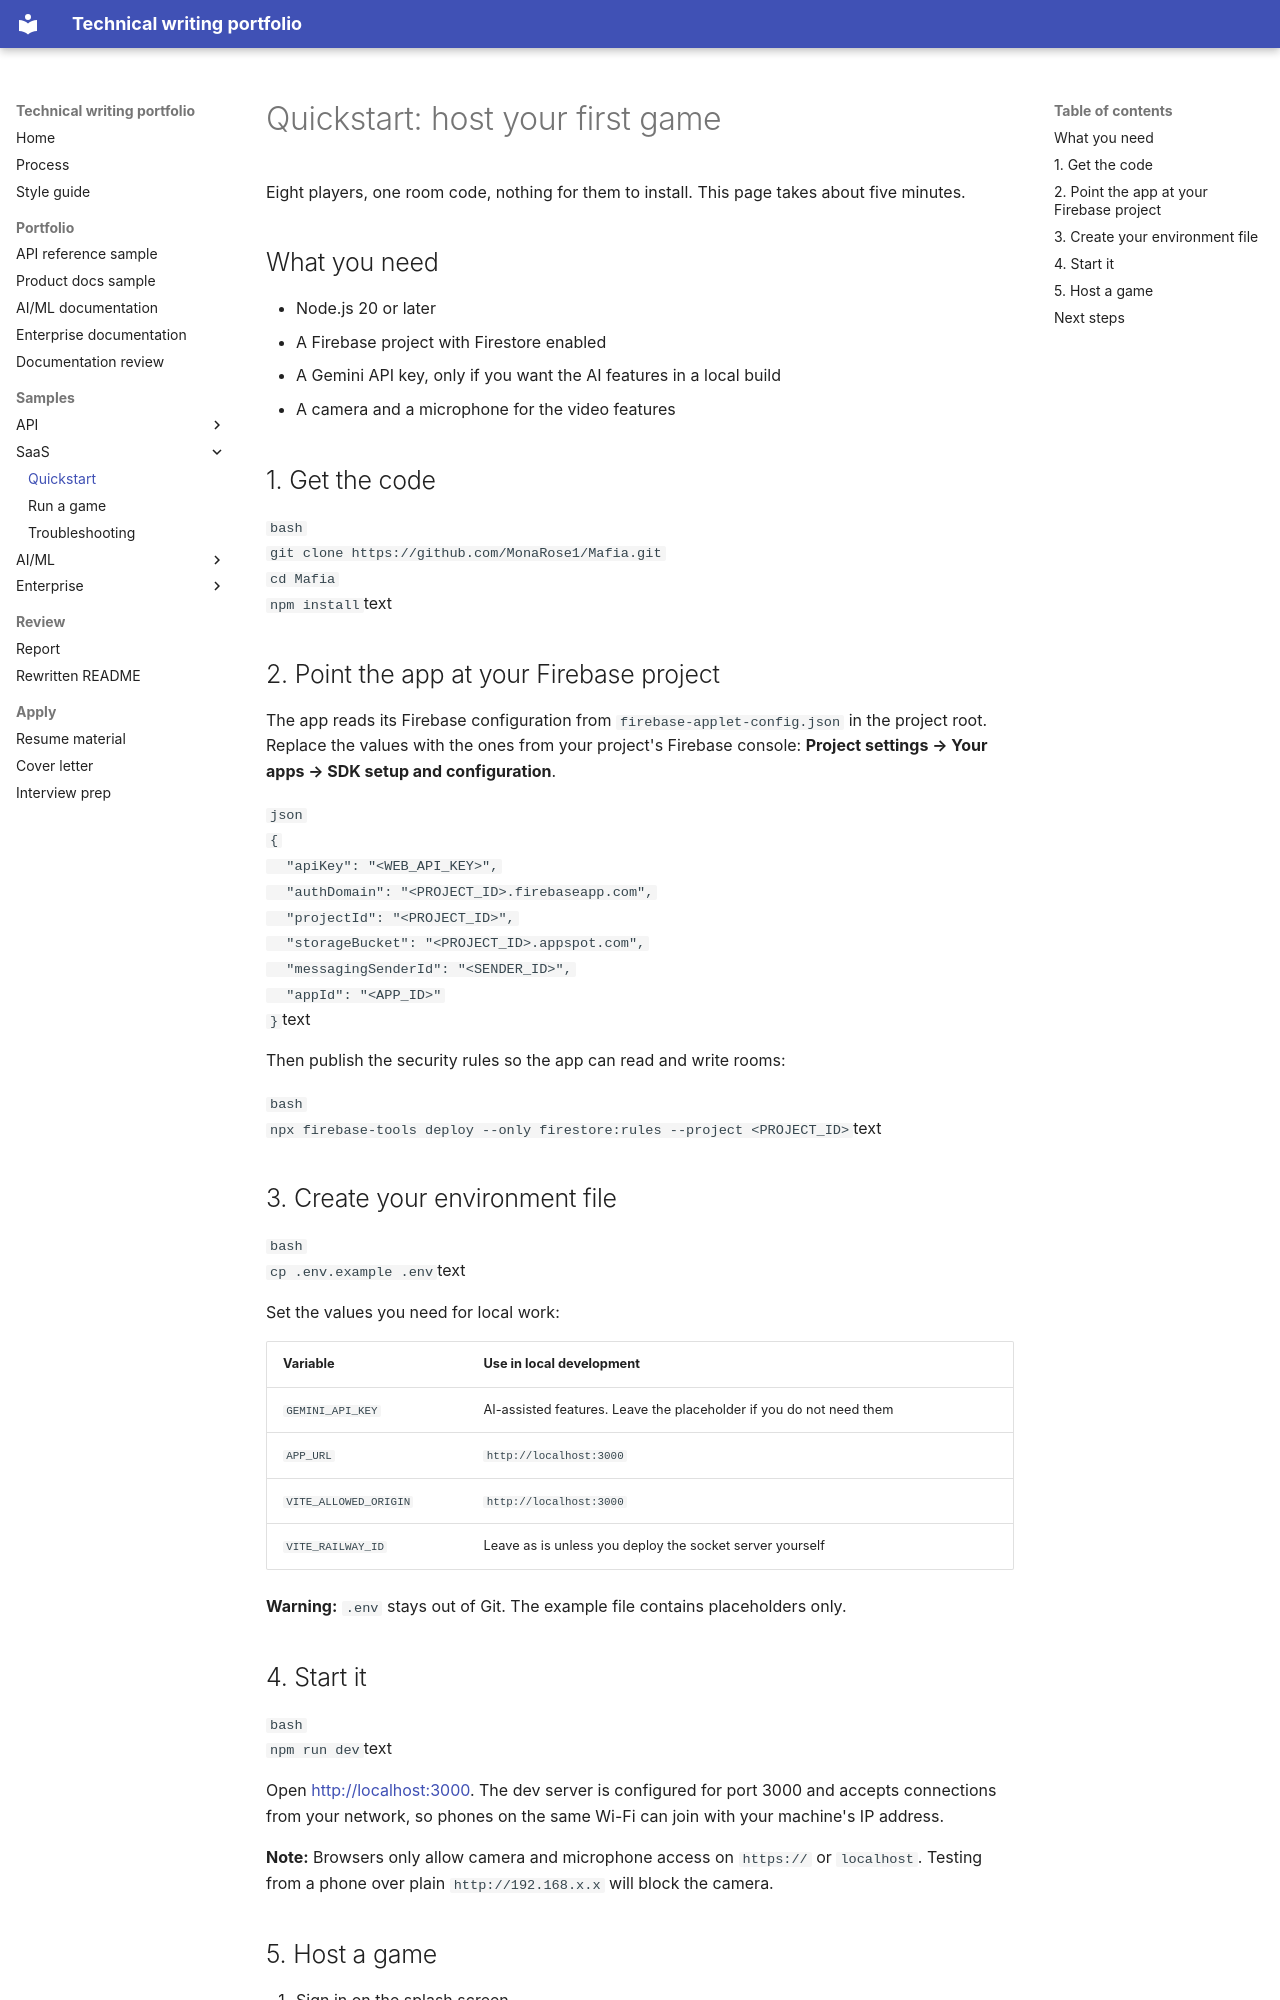

repository: MonaRose1/MonaRose1 · page: samples/saas/quickstart/index.html · generator: mkdocs

# Quickstart: host your first game

Eight players, one room code, nothing for them to install. This page takes about five minutes.

## What you need

- Node.js 20 or later
- A Firebase project with Firestore enabled
- A Gemini API key, only if you want the AI features in a local build
- A camera and a microphone for the video features

## 1. Get the code

```bash
git clone https://github.com/MonaRose1/Mafia.git
cd Mafia
npm install
```text

## 2. Point the app at your Firebase project

The app reads its Firebase configuration from `firebase-applet-config.json` in the project root. Replace the values with the ones from your project's Firebase console: **Project settings → Your apps → SDK setup and configuration**.

```json
{
  "apiKey": "<WEB_API_KEY>",
  "authDomain": "<PROJECT_ID>.firebaseapp.com",
  "projectId": "<PROJECT_ID>",
  "storageBucket": "<PROJECT_ID>.appspot.com",
  "messagingSenderId": "<SENDER_ID>",
  "appId": "<APP_ID>"
}
```text

Then publish the security rules so the app can read and write rooms:

```bash
npx firebase-tools deploy --only firestore:rules --project <PROJECT_ID>
```text

## 3. Create your environment file

```bash
cp .env.example .env
```text

Set the values you need for local work:

| Variable | Use in local development |
| --- | --- |
| `GEMINI_API_KEY` | AI-assisted features. Leave the placeholder if you do not need them |
| `APP_URL` | `http://localhost:3000` |
| `VITE_ALLOWED_ORIGIN` | `http://localhost:3000` |
| `VITE_RAILWAY_ID` | Leave as is unless you deploy the socket server yourself |

**Warning:** `.env` stays out of Git. The example file contains placeholders only.

## 4. Start it

```bash
npm run dev
```text

Open <http://localhost:3000>. The dev server is configured for port 3000 and accepts connections from your network, so phones on the same Wi-Fi can join with your machine's IP address.

**Note:** Browsers only allow camera and microphone access on `https://` or `localhost`. Testing from a phone over plain `http://192.168.x.x` will block the camera.
